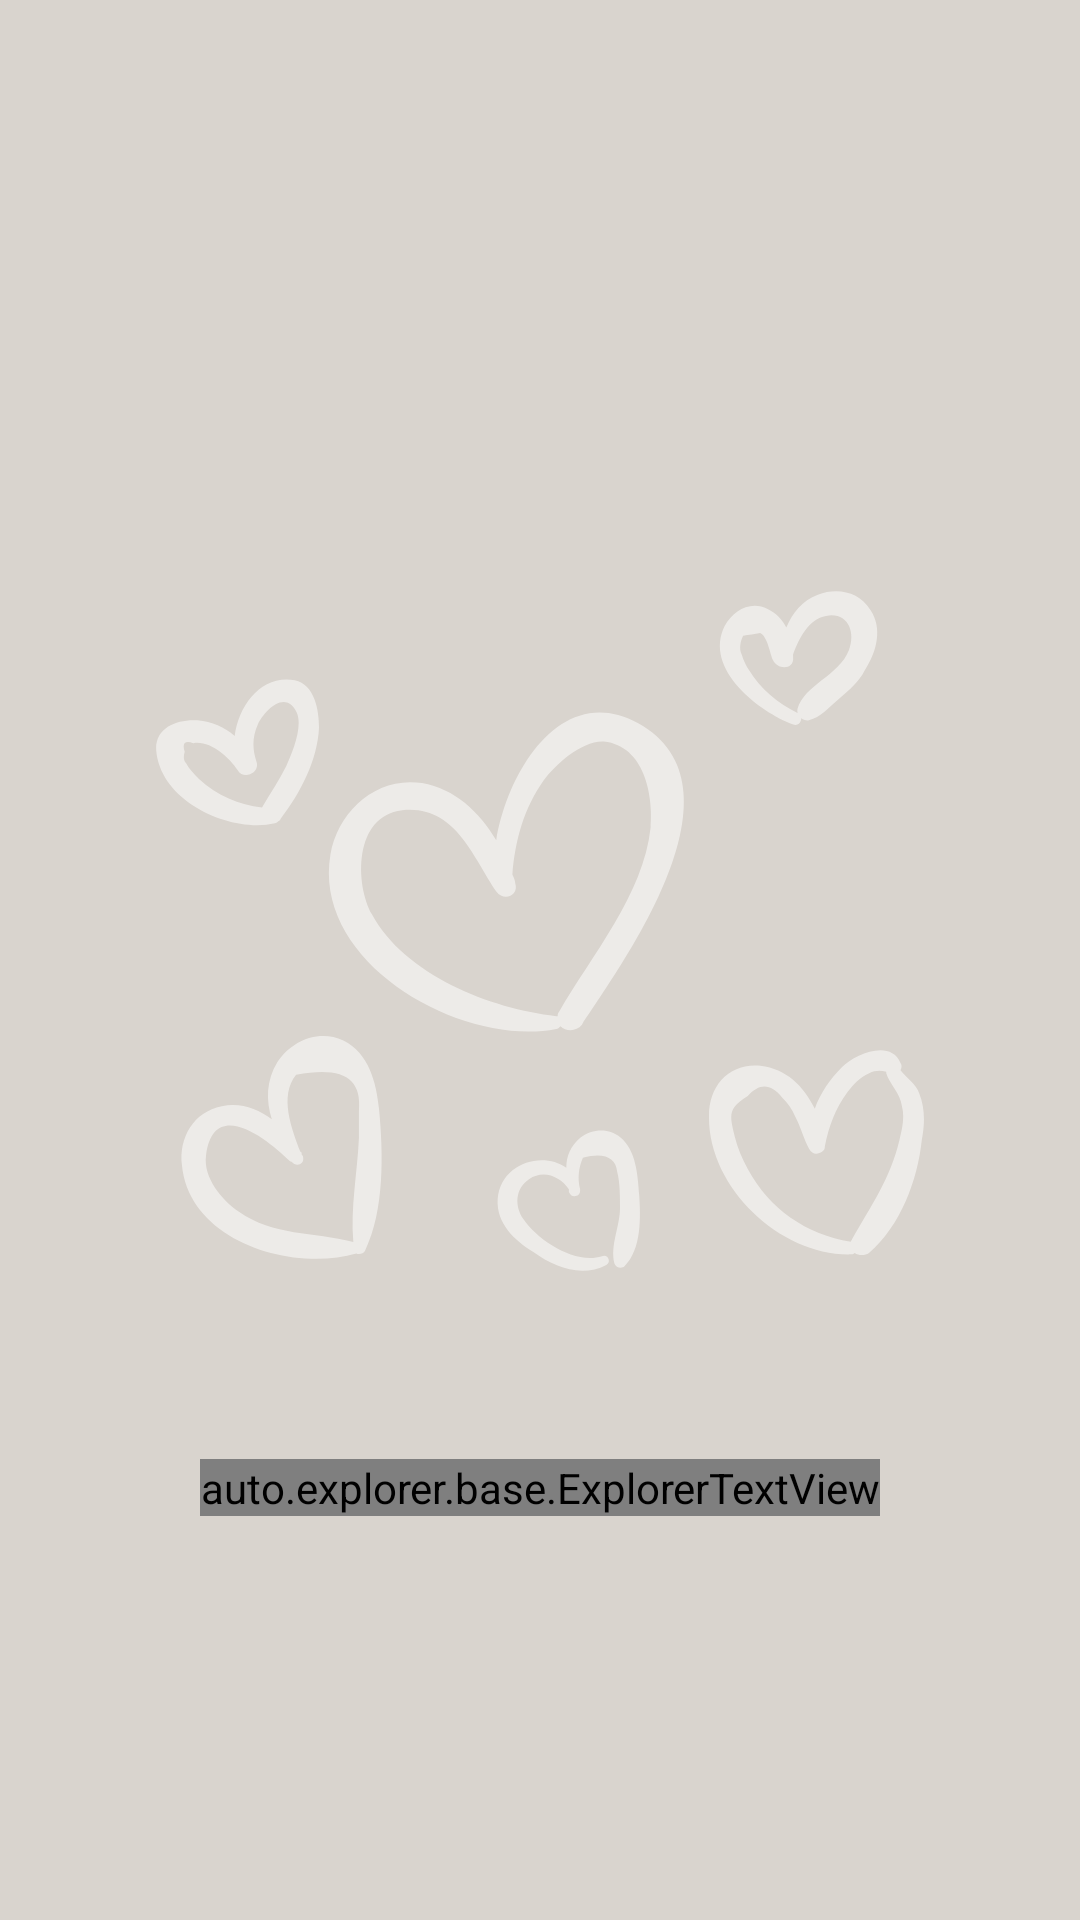

This screen was rendered from an Android layout file. Write that file and the resources it references.
<!-- AndroidManifest.xml: application theme AppTheme.NoActionBar -->
<!-- res/layout/fragment_fav.xml -->
<FrameLayout xmlns:android="http://schemas.android.com/apk/res/android"
             xmlns:tools="http://schemas.android.com/tools"
             android:layout_width="match_parent"
             android:layout_height="match_parent"
             android:background="@color/colorAppBackground">

    <android.support.v7.widget.RecyclerView
        android:id="@+id/favRv"
        android:layout_width="match_parent"
        android:layout_height="match_parent"
        android:paddingEnd="2dp"
        android:paddingStart="2dp"/>

    <LinearLayout
        android:id="@+id/favEmptyStateLayout"
        android:layout_width="wrap_content"
        android:layout_height="wrap_content"
        android:layout_gravity="center"
        android:gravity="center"
        android:orientation="vertical">

        <ImageView
            android:layout_width="@dimen/empty_state_view_image_size"
            android:layout_height="@dimen/empty_state_view_image_size"
            android:layout_margin="48dp"
            android:src="@drawable/ic_fav_empty_state"
            tools:ignore="ContentDescription"/>

        <auto.explorer.base.ExplorerTextView
            android:layout_width="wrap_content"
            android:layout_height="wrap_content"
            android:layout_marginEnd="64dp"
            android:layout_marginStart="64dp"
            android:gravity="center_horizontal"
            android:text="@string/empty_state_no_favorites"
            android:textAlignment="center"
            android:textAppearance="@style/Base.TextAppearance.AppCompat.Large"
            android:textColor="@android:color/white"/>
    </LinearLayout>

</FrameLayout>
<!-- resources referenced by this layout -->
<resources>
  <color name="colorAppBackground">@color/colorBeigeLight</color>
  <dimen name="empty_state_view_image_size">256dp</dimen>
  <!-- drawable ic_fav_empty_state: vector/xml drawable (drawable, 4225 chars, omitted) -->
  <string name="empty_state_no_favorites">Sie haben keine Favoriten</string>
  <style name="AppTheme.NoActionBar">
          <item name="windowActionBar">false</item>
          <item name="windowNoTitle">true</item>
      </style>
  <color name="colorBeigeLight">#d9d4ce</color>
</resources>
